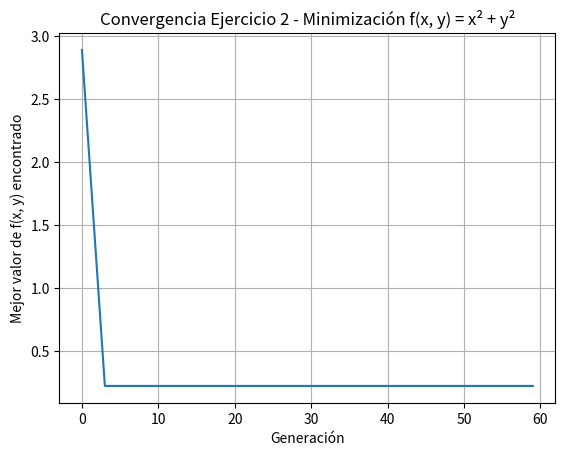

Write the Python code that produced this figure.
import random
import matplotlib.pyplot as plt

random.seed(42)


def crear_individuo(n_bits):
    """Genera un cromosoma binario aleatorio de longitud n_bits."""
    return [random.randint(0, 1) for _ in range(n_bits)]


def crear_poblacion(tam_poblacion, n_bits):
    """Genera la población inicial de individuos binarios."""
    return [crear_individuo(n_bits) for _ in range(tam_poblacion)]


def bin_a_decimal(bits):
    """Convierte una lista de bits (0/1) a su valor decimal entero."""
    valor = 0
    for bit in bits:
        valor = valor * 2 + bit
    return valor


def decodificar_rango(bits, x_min, x_max):
    """Mapea un segmento binario al rango real [x_min, x_max]."""
    n_bits = len(bits)
    valor_decimal = bin_a_decimal(bits)
    max_decimal = 2 ** n_bits - 1
    return x_min + (valor_decimal / max_decimal) * (x_max - x_min)


def seleccion_torneo(poblacion, aptitudes, k=3):
    """Selecciona un padre mediante torneo de tamaño k."""
    seleccionados = random.sample(range(len(poblacion)), k)
    mejor = max(seleccionados, key=lambda i: aptitudes[i])
    return poblacion[mejor]


def cruce(padre1, padre2, pc=0.8):
    """Cruce de un punto entre dos padres, con probabilidad pc."""
    if random.random() < pc:
        punto = random.randint(1, len(padre1) - 1)
        hijo1 = padre1[:punto] + padre2[punto:]
        hijo2 = padre2[:punto] + padre1[punto:]
        return hijo1, hijo2
    return padre1[:], padre2[:]


def mutacion(individuo, pm):
    """Invierte cada bit con probabilidad pm (mutación bit a bit)."""
    return [bit if random.random() > pm else 1 - bit for bit in individuo]


def elitismo(poblacion, aptitudes, n_elite=1):
    """Preserva intactos a los n_elite mejores individuos de la generación actual."""
    indices_ordenados = sorted(range(len(poblacion)), key=lambda i: aptitudes[i], reverse=True)
    mejores_indices = indices_ordenados[:n_elite]
    return [poblacion[i][:] for i in mejores_indices]


def ejecutar_ag(fitness_func, n_bits, tam_poblacion=40, generaciones=60,
                 pm=0.1, pc=0.8, n_elite=1):
    """
    Ejecuta el algoritmo genético completo.
    Devuelve: mejor individuo encontrado, su aptitud, e historial de convergencia.
    """
    poblacion = crear_poblacion(tam_poblacion, n_bits)
    historial_mejor = []
    mejor_individuo_global = None
    mejor_aptitud_global = float('-inf')

    for gen in range(generaciones):
        aptitudes = [fitness_func(ind) for ind in poblacion]

        idx_mejor_gen = max(range(len(poblacion)), key=lambda i: aptitudes[i])
        if aptitudes[idx_mejor_gen] > mejor_aptitud_global:
            mejor_aptitud_global = aptitudes[idx_mejor_gen]
            mejor_individuo_global = poblacion[idx_mejor_gen][:]
        historial_mejor.append(mejor_aptitud_global)

        nueva_poblacion = elitismo(poblacion, aptitudes, n_elite)

        while len(nueva_poblacion) < tam_poblacion:
            padre1 = seleccion_torneo(poblacion, aptitudes)
            padre2 = seleccion_torneo(poblacion, aptitudes)
            hijo1, hijo2 = cruce(padre1, padre2, pc)
            hijo1 = mutacion(hijo1, pm)
            hijo2 = mutacion(hijo2, pm)
            nueva_poblacion.append(hijo1)
            if len(nueva_poblacion) < tam_poblacion:
                nueva_poblacion.append(hijo2)

        poblacion = nueva_poblacion

    return mejor_individuo_global, mejor_aptitud_global, historial_mejor


X_MIN, X_MAX = -5, 5
Y_MIN, Y_MAX = -5, 5


def decodificar_ej2(bits):
    """Divide el cromosoma en dos mitades y decodifica x e y por separado."""
    mitad = len(bits) // 2
    bits_x = bits[:mitad]
    bits_y = bits[mitad:]
    x = decodificar_rango(bits_x, X_MIN, X_MAX)
    y = decodificar_rango(bits_y, Y_MIN, Y_MAX)
    return x, y


def fitness_ej2(bits):
    """Aptitud = -f(x, y), para convertir la minimización en maximización."""
    x, y = decodificar_ej2(bits)
    f = x**2 + y**2
    return -f


mejor_bits_2, mejor_apt_2, hist_2 = ejecutar_ag(fitness_ej2, n_bits=8, n_elite=1)
mejor_x, mejor_y = decodificar_ej2(mejor_bits_2)

print(f"Mejor x = {mejor_x:.4f}")
print(f"Mejor y = {mejor_y:.4f}")
print(f"f(x, y) minimizado = {-mejor_apt_2:.6f}")


plt.figure()
plt.plot([-v for v in hist_2])
plt.title("Convergencia Ejercicio 2 - Minimización f(x, y) = x² + y²")
plt.xlabel("Generación")
plt.ylabel("Mejor valor de f(x, y) encontrado")
plt.grid(True)
plt.show()
